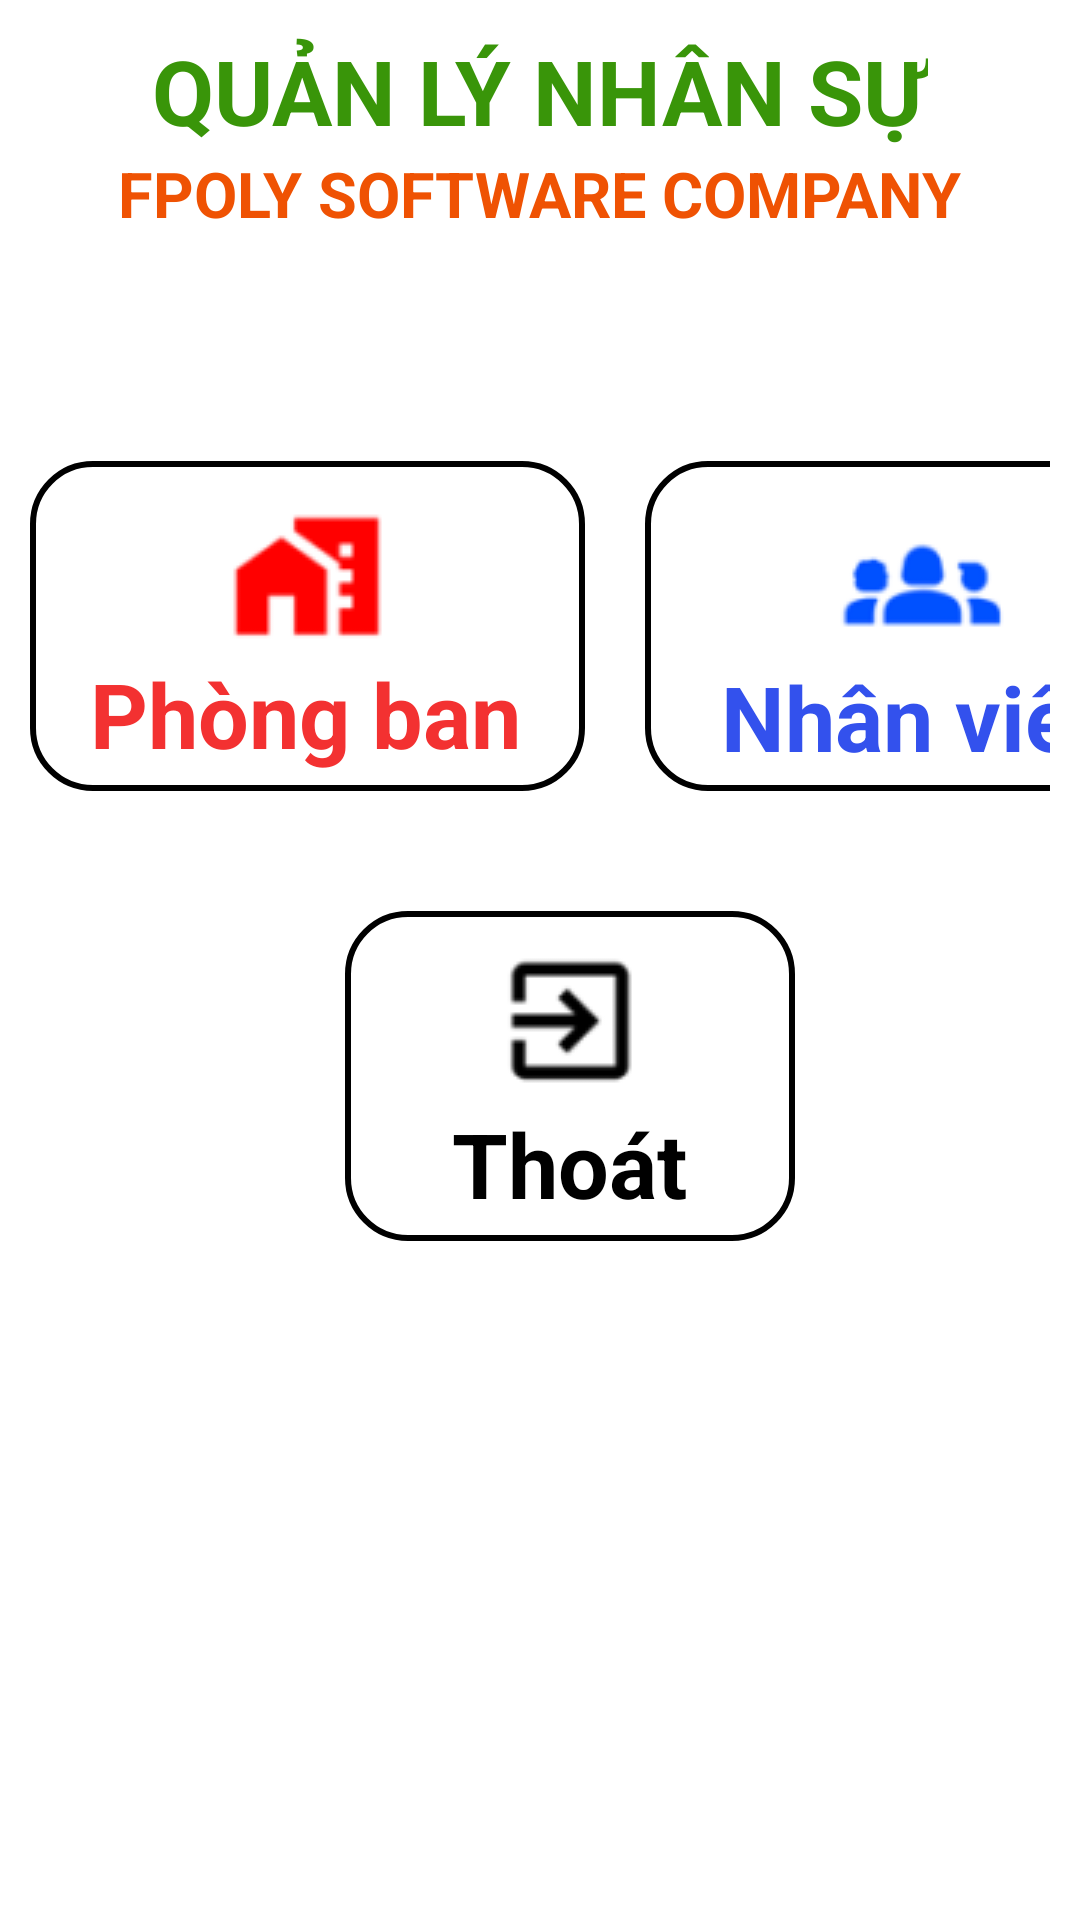

Layout XML and referenced resources for this Android screen:
<!-- AndroidManifest.xml: application theme Theme.ASMPh32598 -->
<!-- res/layout/activity_giaodien4.xml -->
<?xml version="1.0" encoding="utf-8"?>
<LinearLayout xmlns:android="http://schemas.android.com/apk/res/android"
    xmlns:app="http://schemas.android.com/apk/res-auto"
    xmlns:tools="http://schemas.android.com/tools"
    android:layout_width="match_parent"
    android:layout_height="match_parent"
    android:orientation="vertical"
    android:gravity="center|top"
    android:layout_marginTop="150dp"
    android:padding="10dp"
    tools:context=".Asm.giaodien4">
    <TextView
        android:layout_width="wrap_content"
        android:layout_height="wrap_content"
        android:text="QUẢN LÝ NHÂN SỰ"
        android:textSize="30sp"
        android:textStyle="bold"
        android:textColor="#399509"></TextView>
    <TextView
        android:layout_width="wrap_content"
        android:layout_height="wrap_content"
        android:text="FPOLY SOFTWARE COMPANY"
        android:textSize="21sp"
        android:textColor="#EF5203"
        android:textStyle="bold"
        ></TextView>
    <LinearLayout
        android:layout_width="match_parent"
        android:layout_height="wrap_content"
        android:orientation="horizontal"
        android:layout_marginTop="75dp"
        >
        <LinearLayout
            android:layout_width="185dp"
            android:layout_height="110dp"
            android:orientation="vertical"
            android:background="@drawable/vienbutton"
            android:clickable="true"
            android:onClick="myClickFunction">
        <ImageButton
            android:layout_marginTop="10dp"
            android:layout_width="wrap_content"
            android:layout_height="wrap_content"
            android:src="@drawable/logo_home"
            android:background="@color/white"
            android:layout_gravity="center"></ImageButton>
            <TextView
                android:id="@+id/phongban"
                android:layout_width="wrap_content"
                android:layout_height="wrap_content"
                android:text="Phòng ban"
                android:textStyle="bold"
                android:textSize="30sp"
                android:layout_marginLeft="20dp"
                android:textColor="#F33131"></TextView>
        </LinearLayout>
        <LinearLayout
            android:layout_width="185dp"
            android:layout_height="110dp"
            android:orientation="vertical"
            android:background="@drawable/vienbutton"
            android:layout_marginLeft="20dp"
            android:clickable="true"
            android:onClick="myClickFunction1"
            >
            <ImageButton
                android:layout_marginTop="25dp"
                android:layout_width="wrap_content"
                android:layout_height="wrap_content"
                android:src="@drawable/logo_nhomnguoi"
                android:background="@color/white"
                android:layout_gravity="center"></ImageButton>
            <TextView
                android:id="@+id/nhanvien"
                android:layout_marginTop="5dp"
                android:layout_width="wrap_content"
                android:layout_height="wrap_content"
                android:text="Nhân viên"
                android:textStyle="bold"
                android:textSize="30sp"
                android:layout_gravity="center"
                android:textColor="#3351ED"></TextView>
        </LinearLayout>
    </LinearLayout>
    <LinearLayout
        android:layout_width="150dp"
        android:layout_height="110dp"
        android:orientation="vertical"
        android:background="@drawable/vienbutton"
        android:layout_marginLeft="10dp"
        android:layout_marginTop="40dp"
        android:clickable="true"
        android:onClick="myClickFunction2">
        <ImageButton
            android:layout_marginTop="10dp"
            android:layout_width="wrap_content"
            android:layout_height="wrap_content"
            android:src="@drawable/logo_thoat"
            android:background="@color/white"
            android:layout_gravity="center"></ImageButton>
        <TextView
            android:layout_marginTop="5dp"
            android:layout_width="wrap_content"
            android:layout_height="wrap_content"
            android:text="Thoát"
            android:textStyle="bold"
            android:textSize="30sp"
            android:layout_gravity="center"
            android:textColor="#000000"
            android:id="@+id/thoat"
            ></TextView>
    </LinearLayout>

</LinearLayout>
<!-- resources referenced by this layout -->
<resources>
  <color name="white">#FFFFFFFF</color>
  <!-- drawable logo_home: png bitmap (drawable, 1387 bytes) -->
  <!-- drawable logo_nhomnguoi: png bitmap (drawable, 1958 bytes) -->
  <!-- drawable logo_thoat: png bitmap (drawable, 1491 bytes) -->
  <!-- drawable vienbutton (drawable) -->
  <shape xmlns:android="http://schemas.android.com/apk/res/android">
      <solid android:color="#FFFFFF" /> 
      <corners android:radius="20dp" /> 
      <stroke
          android:width="2dp"
          android:color="@color/black"/>
  
  </shape>
  <style name="Theme.ASMPh32598" parent="Theme.MaterialComponents.DayNight.NoActionBar">
           <item name="android:windowAnimationStyle">@style/MyAnimation</item> </style>
  <color name="black">#FF000000</color>
  <style name="MyAnimation" parent="Theme.MaterialComponents.DayNight.NoActionBar">
          <item name="android:activityOpenEnterAnimation">@anim/animation2</item>
          <item name="android:activityCloseEnterAnimation">@anim/animation2</item>
          <item name="android:activityOpenExitAnimation">@anim/animation2_false</item>
          <item name="android:activityCloseExitAnimation">@anim/animation2_false</item></style>
</resources>
